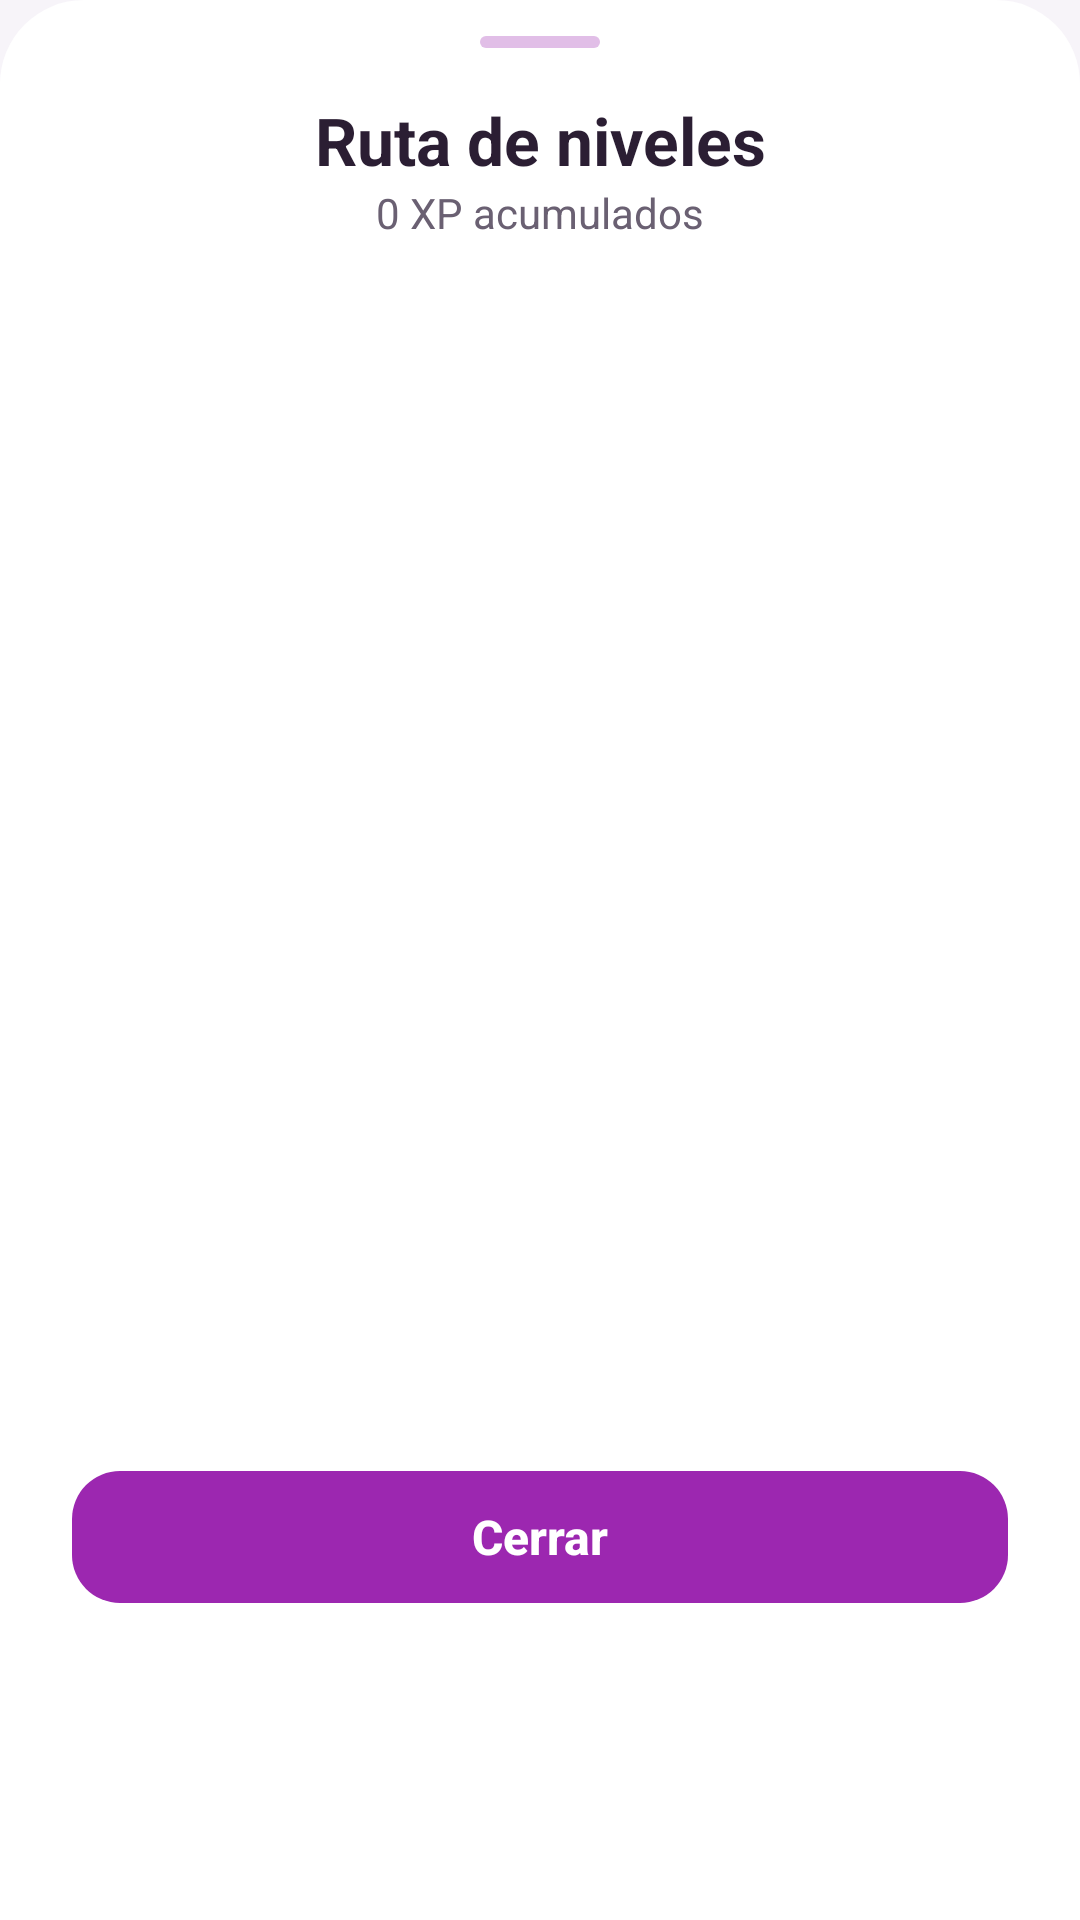

Layout XML and referenced resources for this Android screen:
<!-- AndroidManifest.xml: application theme Theme.MyApplication -->
<!-- res/layout/sheet_ruta_niveles.xml -->
<?xml version="1.0" encoding="utf-8"?>
<LinearLayout xmlns:android="http://schemas.android.com/apk/res/android"
    android:layout_width="match_parent"
    android:layout_height="wrap_content"
    android:orientation="vertical"
    android:background="@drawable/dialog_a"
    android:paddingHorizontal="24dp"
    android:paddingTop="12dp"
    android:paddingBottom="24dp">

    <View style="@style/Edu.AsaHoja"/>

    <TextView
        android:layout_width="match_parent"
        android:layout_height="wrap_content"
        android:text="Ruta de niveles"
        style="@style/Edu.Texto.TituloHoja"/>

    <TextView
        android:id="@+id/rutaResumen"
        android:textAlignment="center"
        android:layout_width="match_parent"
        android:layout_height="wrap_content"
        android:text="0 XP acumulados"
        android:textColor="?attr/eduTextSecondary"
        android:textSize="14sp"
        android:layout_marginBottom="12dp"/>

    <androidx.core.widget.NestedScrollView
        android:layout_width="match_parent"
        android:layout_height="380dp"
        android:layout_marginBottom="12dp">

        <LinearLayout
            android:id="@+id/rutaLista"
            android:layout_width="match_parent"
            android:layout_height="wrap_content"
            android:orientation="vertical"/>
    </androidx.core.widget.NestedScrollView>

    <com.google.android.material.button.MaterialButton
        style="@style/Edu.Boton"
        android:id="@+id/rutaCerrar"
        android:layout_width="match_parent"
        android:layout_height="@dimen/alto_boton"
        android:text="Cerrar"/>
</LinearLayout>
<!-- resources referenced by this layout -->
<resources>
  <dimen name="alto_boton">56dp</dimen>
  <!-- drawable dialog_a (drawable) -->
  <?xml version="1.0" encoding="utf-8"?>
  <shape xmlns:android="http://schemas.android.com/apk/res/android" android:shape="rectangle">
      <solid android:color="?attr/eduSuperficie"/>
      <corners android:topLeftRadius="28dp" android:topRightRadius="28dp"/>
  </shape>
  <style name="Edu.Texto.TituloHoja">
          <item name="android:textColor">?attr/eduTextPrimary</item>
          <item name="android:textSize">22sp</item>
          <item name="android:textStyle">bold</item>
          <item name="android:textAlignment">center</item>
      </style>
  <style name="Theme.MyApplication" parent="Base.Theme.MyApplication" />
  <!-- drawable bg_asa_hoja (drawable) -->
  <?xml version="1.0" encoding="utf-8"?>
  <shape xmlns:android="http://schemas.android.com/apk/res/android" android:shape="rectangle">
      <solid android:color="?attr/eduMarcaSuave"/>
      <corners android:radius="2dp"/>
  </shape>
  <dimen name="radio_tarjeta">16dp</dimen>
  <style name="Edu.TextoBoton" parent="TextAppearance.MaterialComponents.Button">
          <item name="android:textAllCaps">false</item>
          <item name="textAllCaps">false</item>
          <item name="android:letterSpacing">0</item>
          <item name="android:textStyle">bold</item>
          <item name="android:textSize">16sp</item>
      </style>
  <style name="Edu.FormaTarjeta" parent="">
          <item name="cornerFamily">rounded</item>
          <item name="cornerSize">@dimen/radio_tarjeta</item>
      </style>
  <style name="Edu.MenuEmergente" parent="Widget.AppCompat.PopupMenu">
          <item name="android:popupBackground">@drawable/bg_pastilla_blanca</item>
          <item name="android:popupElevation">8dp</item>
      </style>
  <style name="Edu.Aviso" parent="Widget.MaterialComponents.Snackbar">
          <item name="backgroundTint">?attr/eduMarcaProfunda</item>
          <item name="shapeAppearance">@style/Edu.FormaTarjeta</item>
          <item name="android:layout_margin">12dp</item>
      </style>
  <style name="Edu.AvisoTexto" parent="Widget.MaterialComponents.Snackbar.TextView">
          <item name="android:textColor">?attr/eduSuperficie</item>
          <item name="android:textSize">14sp</item>
          <item name="android:maxLines">3</item>
      </style>
  <style name="Edu.FormaDialogo" parent="">
          <item name="cornerFamily">rounded</item>
          <item name="cornerSize">24dp</item>
      </style>
  <style name="Edu.AlertaTitulo" parent="MaterialAlertDialog.MaterialComponents.Title.Text">
          <item name="android:textColor">?attr/eduTextPrimary</item>
          <item name="android:textSize">20sp</item>
          <item name="android:textStyle">bold</item>
      </style>
  <style name="Edu.AlertaCuerpo" parent="MaterialAlertDialog.MaterialComponents.Body.Text">
          <item name="android:textColor">?attr/eduTextSecondary</item>
          <item name="android:textSize">14sp</item>
      </style>
  <style name="Edu.AlertaBoton" parent="Widget.MaterialComponents.Button.TextButton.Dialog">
          <item name="android:textColor">?attr/eduAcento</item>
          <item name="android:textAppearance">@style/Edu.TextoBoton</item>
      </style>
  <style name="Edu.AlertaBotonSecundario" parent="Edu.AlertaBoton">
          <item name="android:textColor">?attr/eduTextSecondary</item>
      </style>
  <!-- drawable bg_pastilla_blanca (drawable) -->
  <?xml version="1.0" encoding="utf-8"?>
  <shape xmlns:android="http://schemas.android.com/apk/res/android" android:shape="rectangle">
      <solid android:color="?attr/eduSuperficie"/>
      <corners android:radius="12dp"/>
  </shape>
  <color name="blanco_70">#B3FFFFFF</color>
  <style name="Edu.SelectorCabecera" parent="">
          <item name="android:textColor">?attr/eduSobreAcento</item>
      </style>
</resources>
